Run: headless pygame with SDL's dummy video driver; simulated clock (each Clock.tick advances the game by its frame time, no real sleeping); random seed 0; keys injected as events and as key.get_pressed() state; no mouse input.
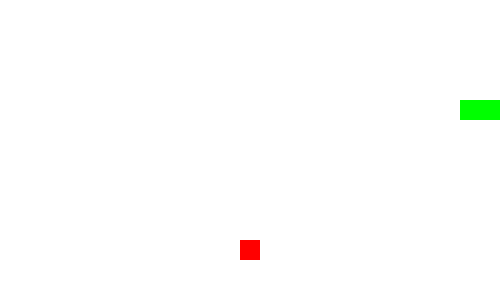
Frame 1 of 1 · flips 1–60 · no input (game ended)

The pygame program that drew these frames:

import pygame, random #random na jidlo

# Initialize Pygame
pygame.init()

# Set up display
WIDTH, HEIGHT = 500, 300
GRID_SIZE = 20
screen = pygame.display.set_mode((WIDTH, HEIGHT))
pygame.display.set_caption("Snake Game")

# Colors
WHITE = (255, 255, 255)
GREEN = (0, 255, 0)
RED = (255, 0, 0)

# Snake setup
snake = [(100, 100), (80, 100), (60, 100)]
snake_dir = (GRID_SIZE, 0)
food = (random.randrange(0, WIDTH, GRID_SIZE), random.randrange(0, HEIGHT, GRID_SIZE))

clock = pygame.time.Clock()

running = True
while running:
    screen.fill(WHITE)

    # Event handling
    for event in pygame.event.get():
        if event.type == pygame.QUIT:
            running = False
        elif event.type == pygame.KEYDOWN:
            if event.key == pygame.K_UP and snake_dir != (0, GRID_SIZE):
                snake_dir = (0, -GRID_SIZE)
            elif event.key == pygame.K_DOWN and snake_dir != (0, -GRID_SIZE):
                snake_dir = (0, GRID_SIZE)
            elif event.key == pygame.K_LEFT and snake_dir != (GRID_SIZE, 0):
                snake_dir = (-GRID_SIZE, 0)
            elif event.key == pygame.K_RIGHT and snake_dir != (-GRID_SIZE, 0):
                snake_dir = (GRID_SIZE, 0)

    # Move the snake
    new_head = (snake[0][0] + snake_dir[0], snake[0][1] + snake_dir[1])
    if new_head == food:  # Eat food
        food = (random.randrange(0, WIDTH, GRID_SIZE), random.randrange(0, HEIGHT, GRID_SIZE))
    else:
        snake.pop()  # Remove tail if no food eaten

    # Check for collisions
    if (
        new_head in snake  # Collision with itself
        or new_head[0] < 0 or new_head[0] >= WIDTH  # Wall collision
        or new_head[1] < 0 or new_head[1] >= HEIGHT
    ):
        running = False  # Game over

    snake.insert(0, new_head)

    # Draw food and snake
    pygame.draw.rect(screen, RED, (*food, GRID_SIZE, GRID_SIZE))
    for segment in snake:
        pygame.draw.rect(screen, GREEN, (*segment, GRID_SIZE, GRID_SIZE))

    pygame.display.flip()
    clock.tick(10)  # Control game speed

pygame.quit()
